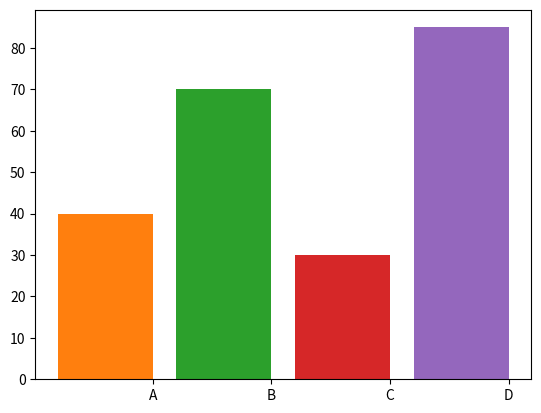

Source code (Python): (Note: this script raises an exception after producing the figure.)
import matplotlib.pyplot as plt
import numpy as np

plt.bar([1, 2, 3], [3, 2, 5])
plt.show()

data = {'A': 40, 'B': 70, 'C': 30, 'D': 85}
for i, key in enumerate(data):
    plt.bar(i, data[key])
plt.xticks(np.arange(len(data)) + 0.4, data.keys())
plt.yticks(data.values())
plt.show()
